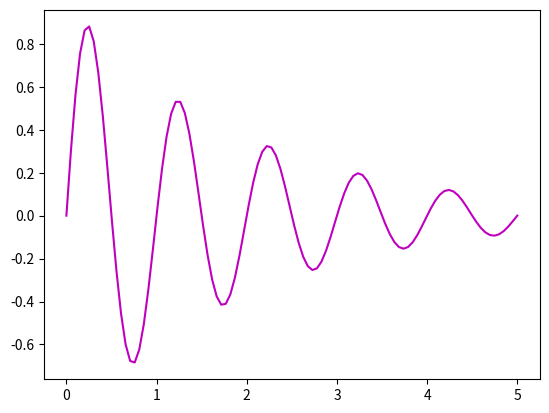

The script that saved this image:
import numpy as np
import matplotlib.pyplot as plt

# Define the font dictionary to be applied to all the text in the plot.
font = {'family': 'DejaVu Sans', 'name': 'Times New Roman', 'style': 'italic',
        'color': 'orange', 'weight': 'bold', 'size': 16}

# Define the data for an exponentially decaying curve and plot it.
t = np.linspace(0.0, 5.0, 100)
y = np.sin(2 * np.pi * t) * np.exp(-t/2)
plt.plot(t, y, 'm')

#
